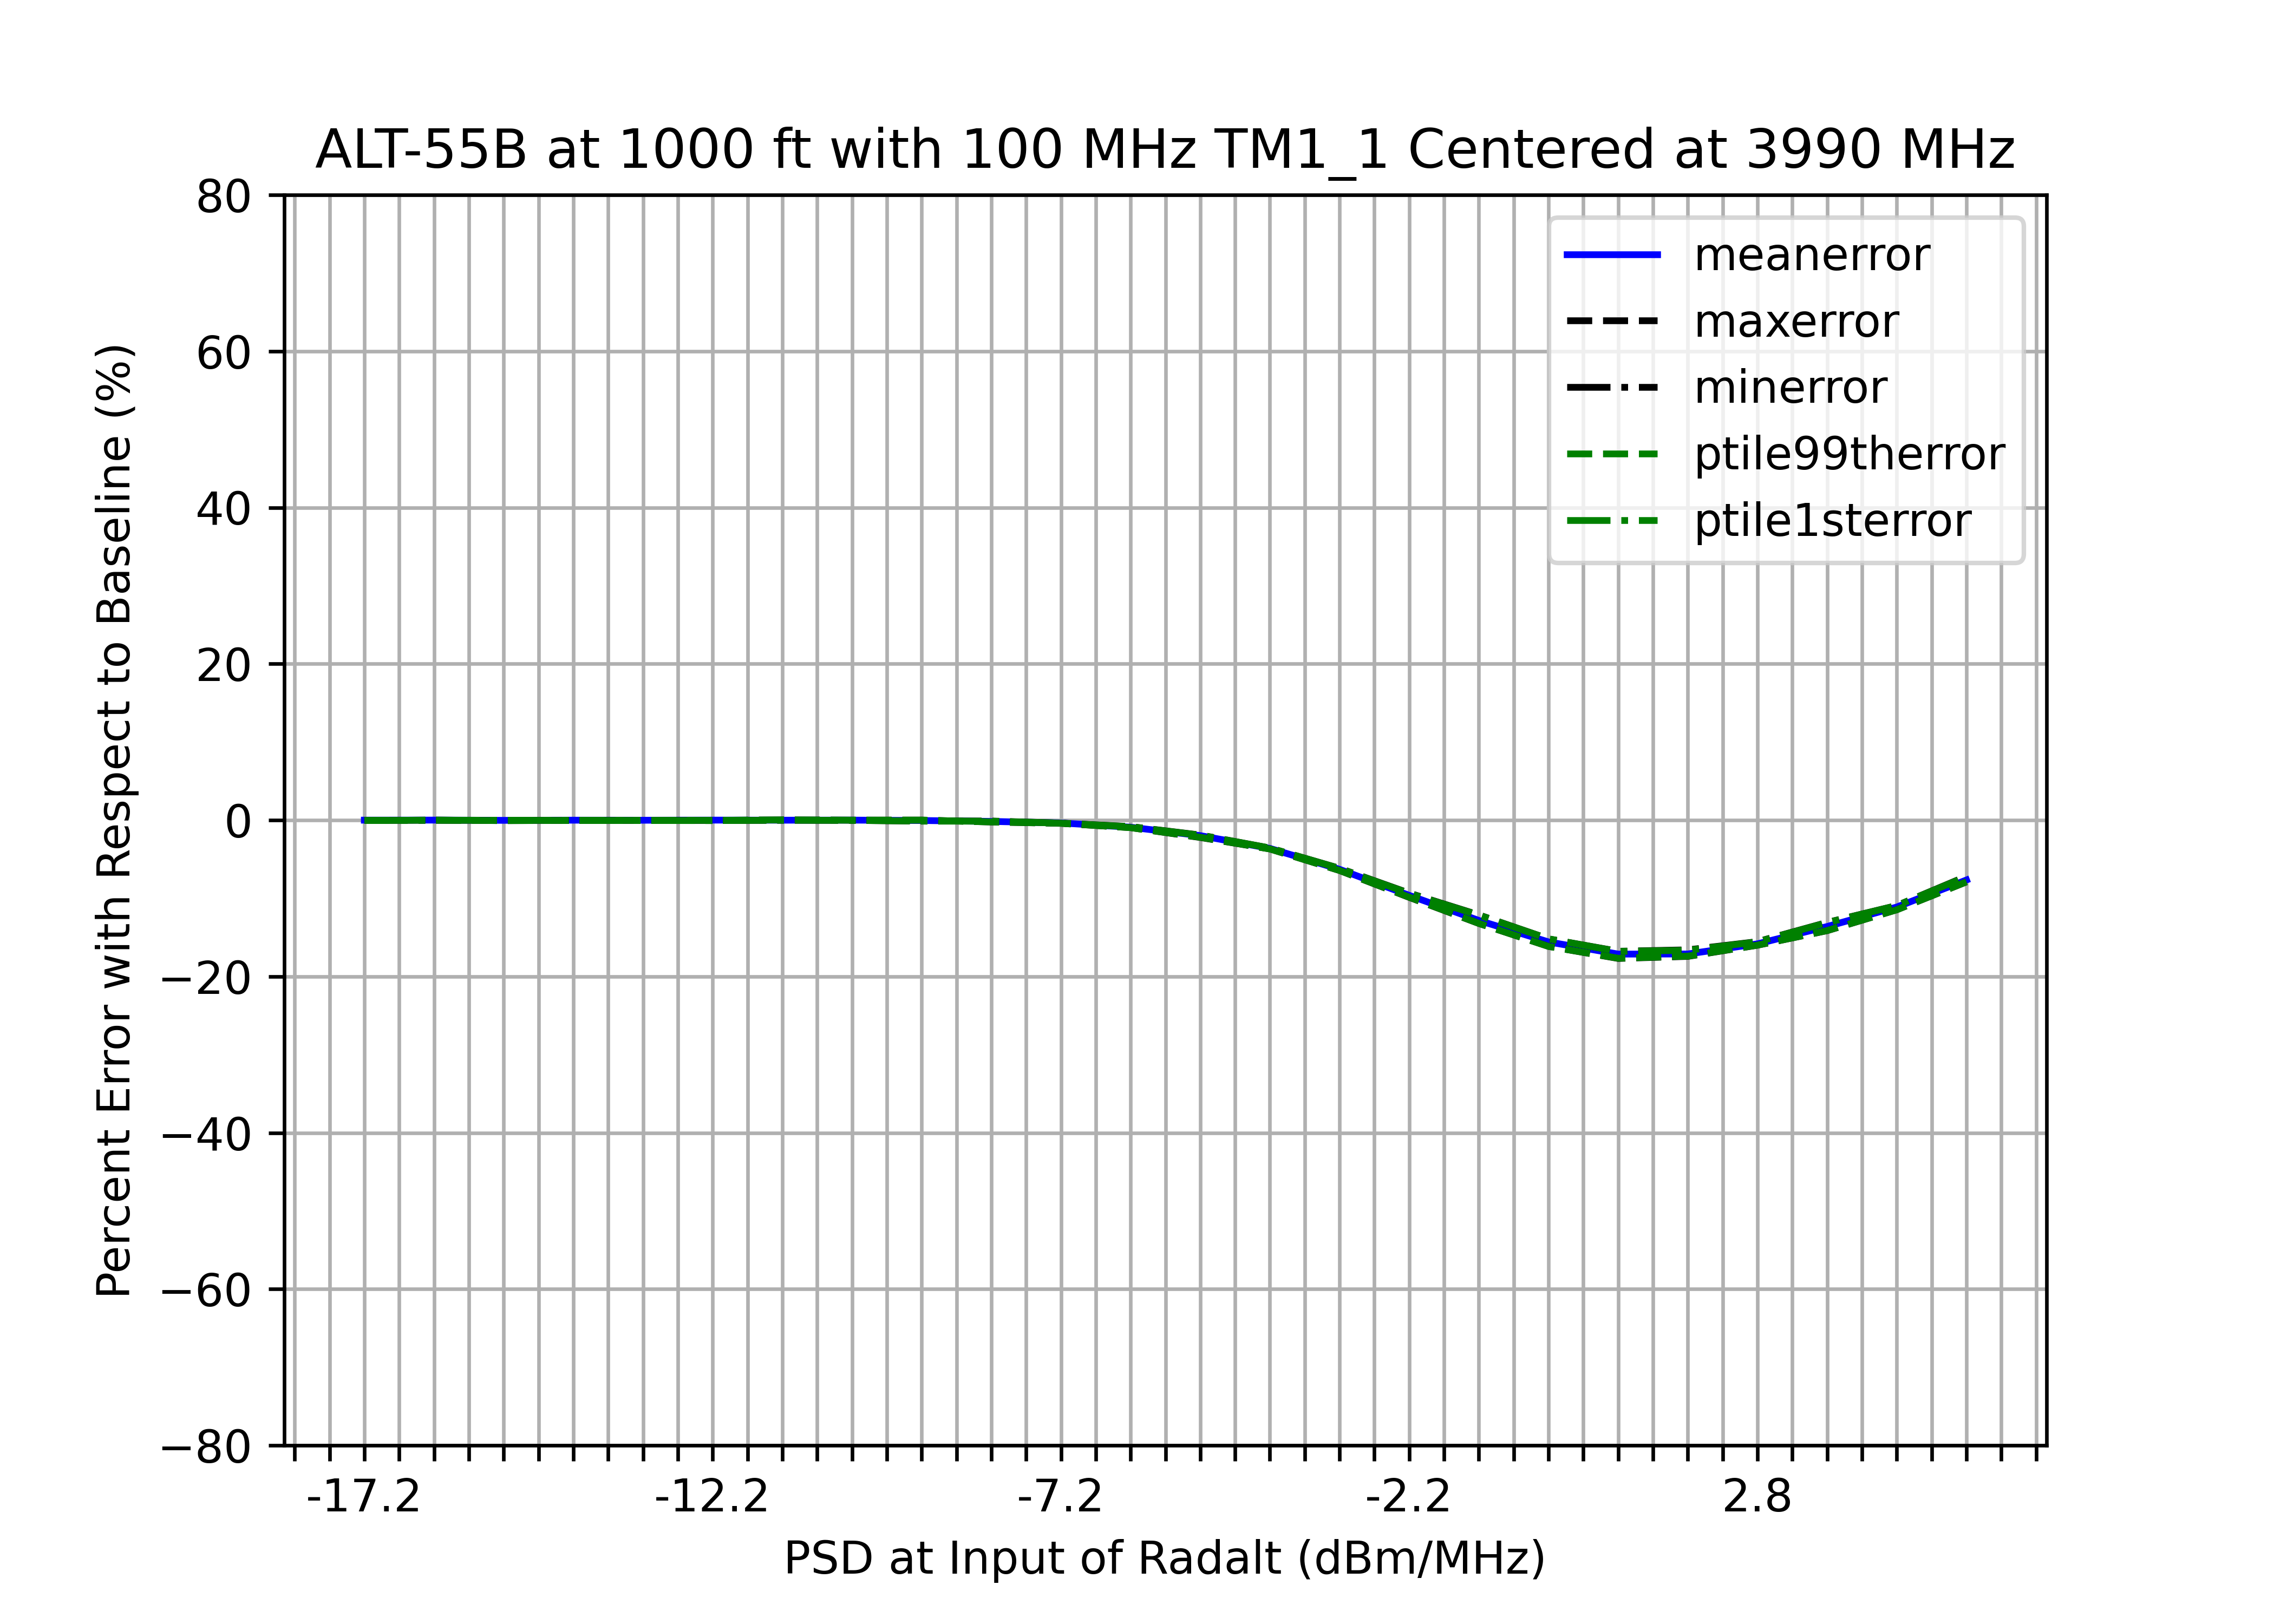

The file beside this chart, header and first rows:
, pwr, psd, mean, 1stptile, 99thptile, meantest, 1stptiletest, 99ptiletest, min, max, std, meanerror, minerror, maxerror, ptile1sterror, ptile99therror, stderror
0, Baseline, Baseline, 997.6, 995.2, 999.8, N/A, N/A, N/A, 995.2, 999.8, 1.354, N/A, N/A, N/A, N/A, N/A, N/A
1, -35, -17.2, 997.7, 995.7, 1000, PASS, PASS, PASS, 995.6, 1000, 1.485, -0.002921, -0.04086, -0.05201, -0.04694, -0.04785, -9.725
2, -34, -16.2, 997.6, 995.3, 999.8, PASS, PASS, PASS, 995.3, 999.8, 1.535, 0.003602, -0.01407, 0.003001, -0.01345, 0.0006268, -13.41
3, -33, -15.2, 997.9, 995.4, 1000, PASS, PASS, PASS, 995.4, 1000, 1.488, -0.02817, -0.01641, -0.06434, -0.01955, -0.06192, -9.938
4, -32, -14.2, 997.7, 995.6, 1000, PASS, PASS, PASS, 995.6, 1000, 1.522, -0.006963, -0.0412, -0.03701, -0.04051, -0.03358, -12.42
5, -31, -13.2, 997.8, 995.7, 1000, PASS, PASS, PASS, 995.6, 1000, 1.42, -0.01435, -0.0412, -0.04567, -0.04788, -0.03858, -4.935
6, -30, -12.2, 997.6, 995.8, 1000, PASS, PASS, PASS, 995.7, 1000, 1.324, 0.001009, -0.05594, -0.03667, -0.05887, -0.02825, 2.2
7, -29, -11.2, 997.7, 995.4, 999.5, PASS, PASS, PASS, 995.3, 999.5, 1.366, -0.009286, -0.01273, 0.028, -0.01432, 0.02883, -0.9242
8, -28, -10.2, 997.6, 995.5, 999.9, PASS, PASS, PASS, 995.5, 999.9, 1.672, 0.0007064, -0.02948, -0.004001, -0.02812, -0.006241, -23.53
9, -27, -9.2, 998.1, 996.5, 999.8, PASS, PASS, PASS, 996.5, 999.8, 1.06, -0.04948, -0.1266, 0.003334, -0.1275, 0.001294, 21.72
10, -26, -8.2, 999.3, 996.6, 1002, PASS, PASS, PASS, 996.4, 1002, 1.503, -0.1658, -0.1182, -0.237, -0.1372, -0.2338, -11.05
11, -25, -7.2, 1001, 999.1, 1004, PASS, PASS, PASS, 999, 1004, 1.437, -0.3646, -0.3845, -0.4111, -0.3919, -0.3993, -6.187
12, -24, -6.2, 1007, 1004, 1009, FAIL, PASS, PASS, 1003, 1009, 1.726, -0.9085, -0.828, -0.9615, -0.8448, -0.9638, -27.55
13, -23, -5.2, 1017, 1014, 1022, FAIL, PASS, FAIL, 1014, 1022, 1.998, -1.983, -1.908, -2.22, -1.927, -2.192, -47.61
14, -22, -4.2, 1034, 1031, 1037, FAIL, PASS, FAIL, 1031, 1037, 1.859, -3.621, -3.572, -3.688, -3.573, -3.69, -37.36
15, -21, -3.2, 1060, 1057, 1064, FAIL, PASS, FAIL, 1057, 1064, 2.147, -6.296, -6.171, -6.444, -6.186, -6.438, -58.63
16, -20, -2.2, 1094, 1089, 1098, FAIL, PASS, FAIL, 1088, 1099, 2.798, -9.628, -9.34, -9.883, -9.376, -9.859, -106.7
17, -19, -1.2, 1126, 1116, 1132, FAIL, PASS, FAIL, 1116, 1132, 4.979, -12.84, -12.13, -13.22, -12.16, -13.21, -267.8
18, -18, -0.2, 1153, 1146, 1161, FAIL, PASS, FAIL, 1146, 1161, 5.167, -15.59, -15.19, -16.15, -15.2, -16.16, -281.7
19, -17, 0.8, 1169, 1162, 1176, FAIL, PASS, FAIL, 1162, 1177, 4.197, -17.14, -16.78, -17.7, -16.8, -17.67, -210.1
20, -16, 1.8, 1169, 1161, 1174, FAIL, PASS, FAIL, 1160, 1174, 3.293, -17.13, -16.6, -17.43, -16.66, -17.4, -143.3
21, -15, 2.8, 1156, 1150, 1160, FAIL, PASS, FAIL, 1150, 1160, 2.766, -15.83, -15.55, -16, -15.58, -15.99, -104.3
22, -14, 3.8, 1133, 1126, 1141, FAIL, PASS, FAIL, 1126, 1141, 5.026, -13.61, -13.09, -14.14, -13.11, -14.13, -271.3
23, -13, 4.8, 1109, 1104, 1114, FAIL, PASS, FAIL, 1104, 1114, 3.159, -11.12, -10.94, -11.46, -10.94, -11.47, -133.4
24, -12, 5.8, 1074, 1067, 1079, FAIL, PASS, FAIL, 1067, 1079, 3.294, -7.661, -7.184, -7.898, -7.226, -7.891, -143.3
